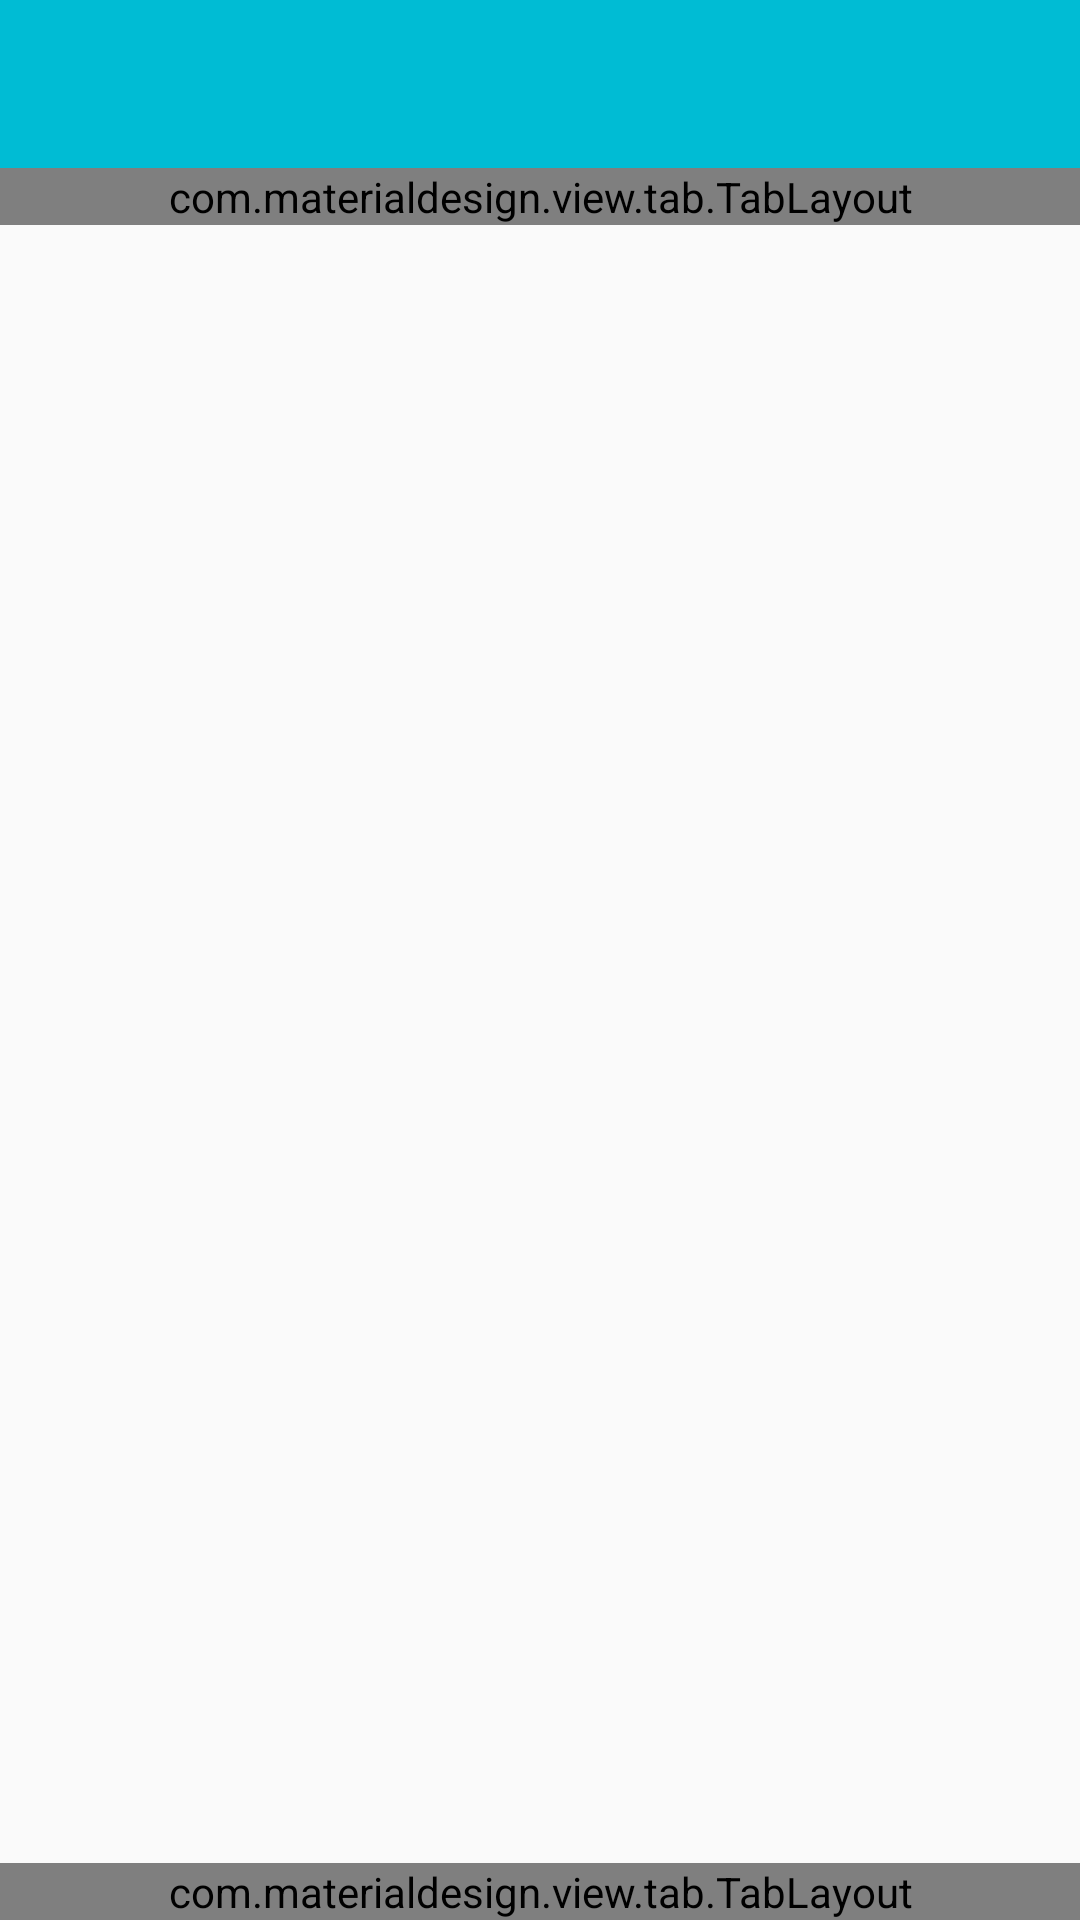

Reconstruct the res/layout file that produces this screen, plus the resources it refers to.
<!-- AndroidManifest.xml: application theme AppTheme -->
<!-- res/layout/activity_tab.xml -->
<?xml version="1.0" encoding="utf-8"?>
<LinearLayout xmlns:android="http://schemas.android.com/apk/res/android"
    android:layout_width="match_parent"
    android:layout_height="match_parent"
    android:orientation="vertical">

    <android.support.v7.widget.Toolbar
        android:id="@+id/toolbar_tab"
        android:layout_width="match_parent"
        android:layout_height="?attr/actionBarSize"
        android:background="?attr/colorPrimary" />

    <com.materialdesign.view.tab.TabLayout
        android:id="@+id/tabLayout_tabTop"
        android:layout_width="match_parent"
        android:layout_height="wrap_content"
        android:background="@android:color/white">

    </com.materialdesign.view.tab.TabLayout>

    <android.support.v4.view.ViewPager
        android:id="@+id/viewPager_tabTop"
        android:layout_width="match_parent"
        android:layout_height="0dp"
        android:layout_weight="1">

    </android.support.v4.view.ViewPager>

    <android.support.v4.view.ViewPager
        android:id="@+id/viewPager_tabBottom"
        android:layout_width="match_parent"
        android:layout_height="0dp"
        android:layout_weight="1">

    </android.support.v4.view.ViewPager>

    <com.materialdesign.view.tab.TabLayout
        android:id="@+id/tabLayout_tabBottom"
        android:layout_width="match_parent"
        android:layout_height="wrap_content"
        android:background="@android:color/white">

    </com.materialdesign.view.tab.TabLayout>
</LinearLayout>
<!-- resources referenced by this layout -->
<resources>
  <style name="AppTheme" parent="Theme.AppCompat.Light.NoActionBar">
          
          <item name="colorPrimary">@color/colorPrimary</item>
          <item name="colorPrimaryDark">@color/colorPrimaryDark</item>
          <item name="colorAccent">@color/colorAccent</item>
          <item name="colorButtonNormal">@color/colorPrimary</item>
          <item name="colorControlHighlight">@color/colorPrimaryDark</item>
          <item name="titleTextColor">@android:color/white</item>
      </style>
  <color name="colorPrimary">#ff00bcd4</color>
  <color name="colorPrimaryDark">#00838f</color>
  <color name="colorAccent">#ff00bcd4</color>
</resources>
